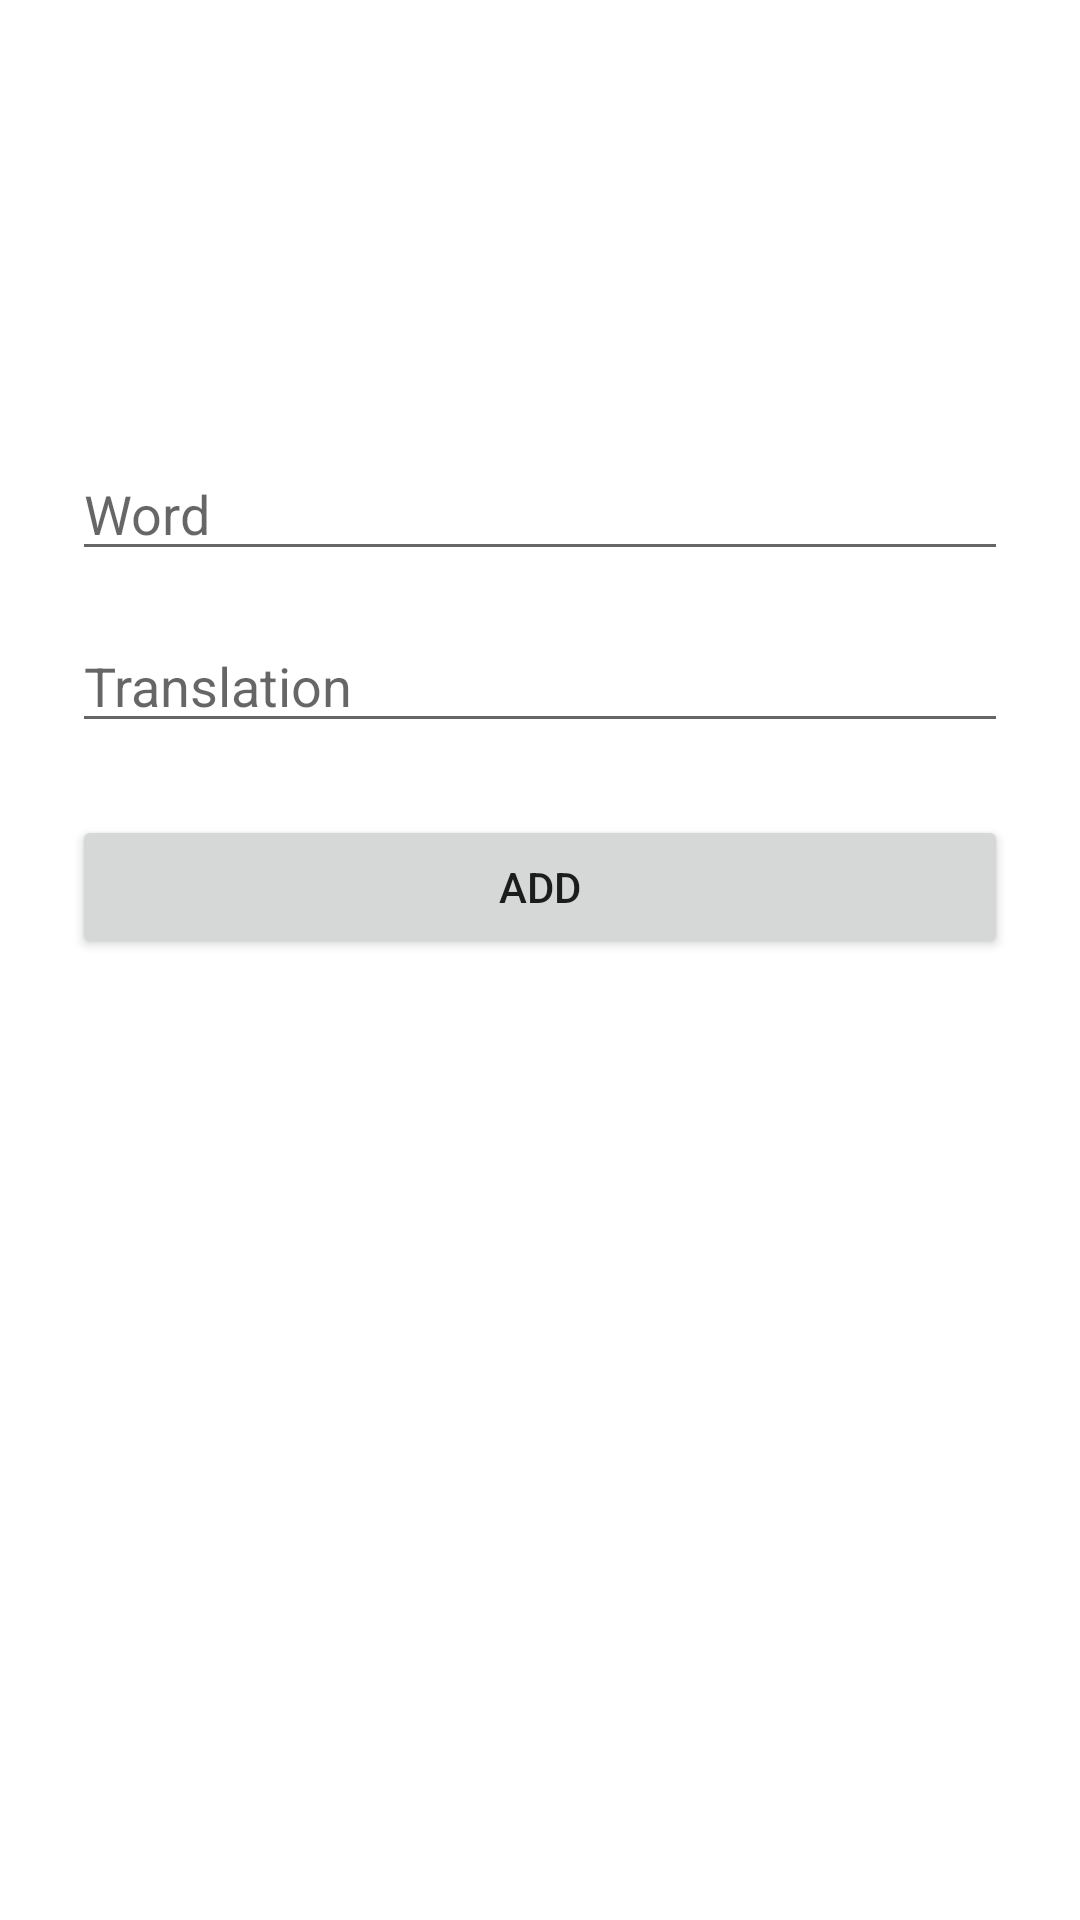

Layout XML and referenced resources for this Android screen:
<!-- AndroidManifest.xml: application theme Theme.Translate -->
<!-- res/layout/fragment_add_vocabulary.xml -->
<?xml version="1.0" encoding="utf-8"?>
<androidx.constraintlayout.widget.ConstraintLayout xmlns:android="http://schemas.android.com/apk/res/android"
    xmlns:app="http://schemas.android.com/apk/res-auto"
    xmlns:tools="http://schemas.android.com/tools"
    android:layout_width="match_parent"
    android:layout_height="match_parent"
    android:padding="24dp"
    tools:context="ui.vocabulary.AddVocabularyFragment">

    <EditText
        android:id="@+id/WordTextView"
        android:layout_width="match_parent"
        android:layout_height="wrap_content"
        android:layout_marginTop="125dp"
        android:ems="10"
        android:hint="Word"
        android:inputType="textPersonName"
        app:layout_constraintEnd_toEndOf="parent"
        app:layout_constraintHorizontal_bias="0.5"
        app:layout_constraintStart_toStartOf="parent"
        app:layout_constraintTop_toTopOf="parent" />

    <EditText
        android:id="@+id/TranslationTextView"
        android:layout_width="match_parent"
        android:layout_height="wrap_content"
        android:layout_marginTop="16dp"
        android:ems="10"
        android:hint="Translation"
        android:inputType="textPersonName"
        app:layout_constraintEnd_toEndOf="parent"
        app:layout_constraintHorizontal_bias="0.5"
        app:layout_constraintStart_toStartOf="parent"
        app:layout_constraintTop_toBottomOf="@id/WordTextView" />

    <Button
        android:id="@+id/add_button"
        android:layout_width="match_parent"
        android:layout_height="wrap_content"
        android:layout_marginTop="24dp"
        android:text="Add"
        app:layout_constraintEnd_toEndOf="parent"
        app:layout_constraintHorizontal_bias="0.5"
        app:layout_constraintStart_toStartOf="parent"
        app:layout_constraintTop_toBottomOf="@+id/TranslationTextView" />
</androidx.constraintlayout.widget.ConstraintLayout>
<!-- resources referenced by this layout -->
<resources>
  <style name="Theme.Translate" parent="Theme.MaterialComponents.DayNight.NoActionBar">
          
          <item name="colorPrimary">@color/colorPrimary</item>
          <item name="colorPrimaryDark">@color/colorPrimaryDark</item>
          <item name="colorAccent">@color/colorAccent</item>
          <item name="android:navigationBarColor">@color/colorPrimaryDark</item>
          <item name="toolbarStyle">@style/ToolbarTheme</item>
      </style>
  <color name="colorPrimary">#42a5f5</color>
  <color name="colorPrimaryDark">#0077c2</color>
  <color name="colorAccent">#80d6ff</color>
  <style name="ToolbarTheme" parent="Widget.AppCompat.Toolbar">
          <item name="android:background">@color/colorPrimary</item>
      </style>
</resources>
